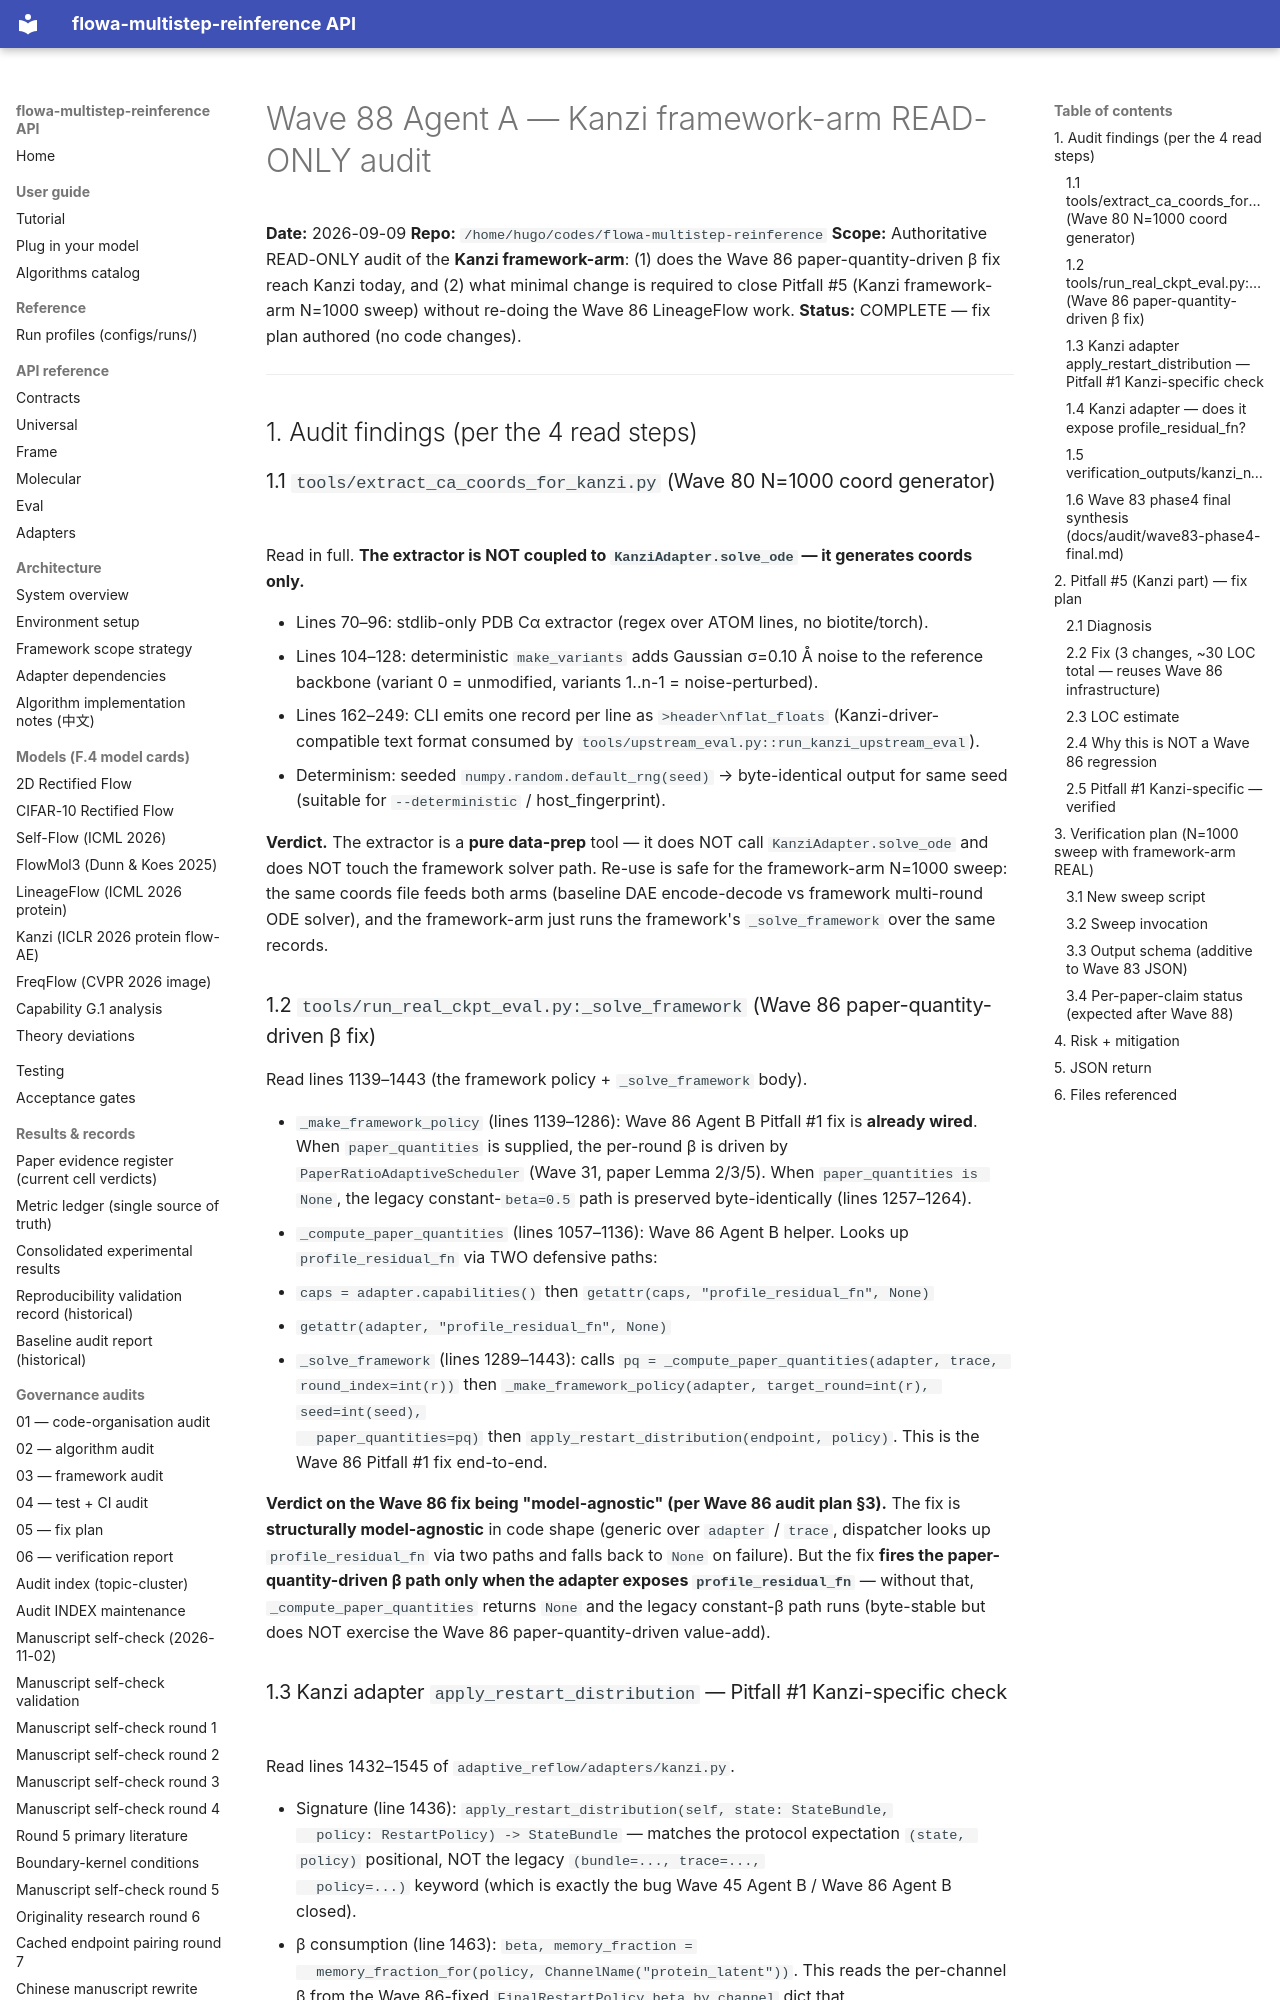

repository: silverenternal/flowa-multistep-reinference · page: ARCHIVE/audit-waves-1-99/wave88-phase1-audit/index.html · generator: mkdocs

# Wave 88 Agent A — Kanzi framework-arm READ-ONLY audit

**Date:** 2026-09-09
**Repo:** `/home/hugo/codes/flowa-multistep-reinference`
**Scope:** Authoritative READ-ONLY audit of the **Kanzi framework-arm**:
(1) does the Wave 86 paper-quantity-driven β fix reach Kanzi today, and
(2) what minimal change is required to close Pitfall #5 (Kanzi framework-arm
N=1000 sweep) without re-doing the Wave 86 LineageFlow work.
**Status:** COMPLETE — fix plan authored (no code changes).

---

## 1. Audit findings (per the 4 read steps)

### 1.1 `tools/extract_ca_coords_for_kanzi.py` (Wave 80 N=1000 coord generator)

Read in full. **The extractor is NOT coupled to `KanziAdapter.solve_ode` — it
generates coords only.**

* Lines 70–96: stdlib-only PDB Cα extractor (regex over ATOM lines, no
  biotite/torch).
* Lines 104–128: deterministic `make_variants` adds Gaussian σ=0.10 Å noise
  to the reference backbone (variant 0 = unmodified, variants 1..n-1 =
  noise-perturbed).
* Lines 162–249: CLI emits one record per line as `>header\nflat_floats`
  (Kanzi-driver-compatible text format consumed by
  `tools/upstream_eval.py::run_kanzi_upstream_eval`).
* Determinism: seeded `numpy.random.default_rng(seed)` → byte-identical
  output for same seed (suitable for `--deterministic` / host_fingerprint).

**Verdict.** The extractor is a **pure data-prep** tool — it does NOT call
`KanziAdapter.solve_ode` and does NOT touch the framework solver path.
Re-use is safe for the framework-arm N=1000 sweep: the same coords file
feeds both arms (baseline DAE encode-decode vs framework multi-round
ODE solver), and the framework-arm just runs the framework's
`_solve_framework` over the same records.

### 1.2 `tools/run_real_ckpt_eval.py:_solve_framework` (Wave 86 paper-quantity-driven β fix)

Read lines 1139–1443 (the framework policy + `_solve_framework` body).

* `_make_framework_policy` (lines 1139–1286): Wave 86 Agent B Pitfall #1
  fix is **already wired**. When `paper_quantities` is supplied, the per-round
  β is driven by `PaperRatioAdaptiveScheduler` (Wave 31, paper Lemma 2/3/5).
  When `paper_quantities is None`, the legacy constant-`beta=0.5` path is
  preserved byte-identically (lines 1257–1264).
* `_compute_paper_quantities` (lines 1057–1136): Wave 86 Agent B helper.
  Looks up `profile_residual_fn` via TWO defensive paths:
  1. `caps = adapter.capabilities()` then
     `getattr(caps, "profile_residual_fn", None)`
  2. `getattr(adapter, "profile_residual_fn", None)`
* `_solve_framework` (lines 1289–1443): calls
  `pq = _compute_paper_quantities(adapter, trace, round_index=int(r))`
  then `_make_framework_policy(adapter, target_round=int(r), seed=int(seed),
  paper_quantities=pq)` then `apply_restart_distribution(endpoint, policy)`.
  This is the Wave 86 Pitfall #1 fix end-to-end.

**Verdict on the Wave 86 fix being "model-agnostic" (per Wave 86 audit plan
§3).** The fix is **structurally model-agnostic** in code shape
(generic over `adapter` / `trace`, dispatcher looks up `profile_residual_fn`
via two paths and falls back to `None` on failure). But the fix **fires the
paper-quantity-driven β path only when the adapter exposes
`profile_residual_fn`** — without that, `_compute_paper_quantities` returns
`None` and the legacy constant-β path runs (byte-stable but does NOT
exercise the Wave 86 paper-quantity-driven value-add).
